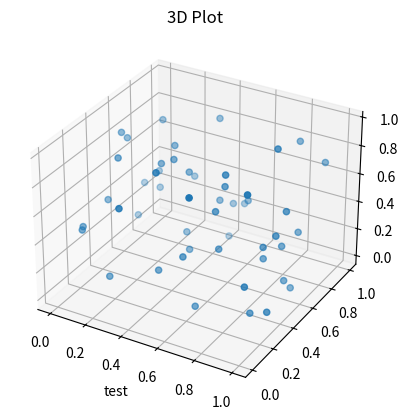
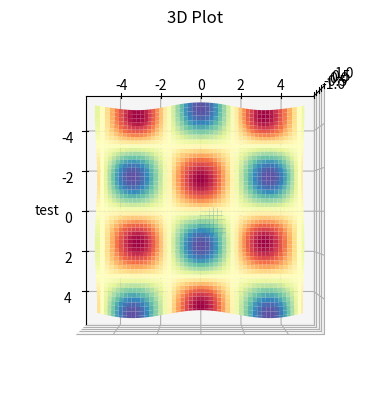

These charts were generated, in order, by the following Python code:
import matplotlib.pyplot as plt
import numpy as np
#from mpl_toolkits.mplot3d import Axes3D


ax=plt.axes(projection="3d")#creating a variable for the 3d axes

# Generate random data
x = np.random.random(50)
y = np.random.random(50)
z = np.random.rand(50)

''' Create a 3D scatter plot
fig = plt.figure()
ax = fig.add_subplot(111, projection='3d')
'''

ax.scatter(x, y, z)

ax.set_xlabel("test")
ax.set_title("3D Plot")

plt.show()

#all the 2d features can b applied here


#PLOTTING A SURFACE CURVE
x = np.arange(-5, 5, 0.1)
y = np.arange(-5, 5, 0.1)
X, Y = np.meshgrid(x, y)
Z = np.sin(X) * np.cos(Y)

ax.plot_surface(X, Y, Z, cmap="Spectral")
ax.set_title("3D Plot")
ax.set_xlabel("test")
ax.view_init(azim=0, elev=90)
plt.show()
